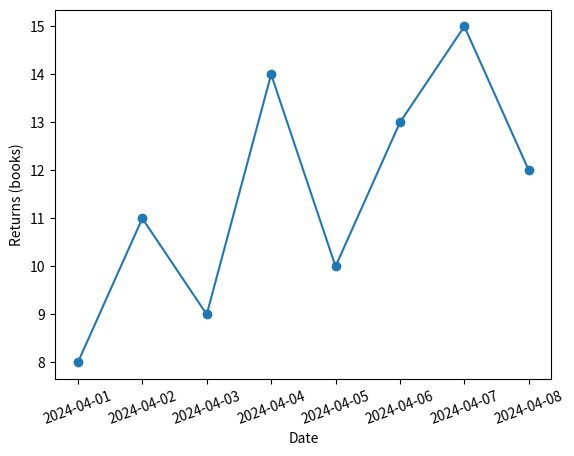

Recreate this plot in Python.
import pandas as pd
import matplotlib.pyplot as plt

returns = pd.DataFrame({"day": pd.date_range("2024-04-01", periods=8), "books": [8, 11, 9, 14, 10, 13, 15, 12]})
fig, ax = plt.subplots()
ax.plot(returns["day"], returns["books"], marker="o")
ax.tick_params(axis="x", labelrotation=20)
ax.set(xlabel="Date", ylabel="Returns (books)")
